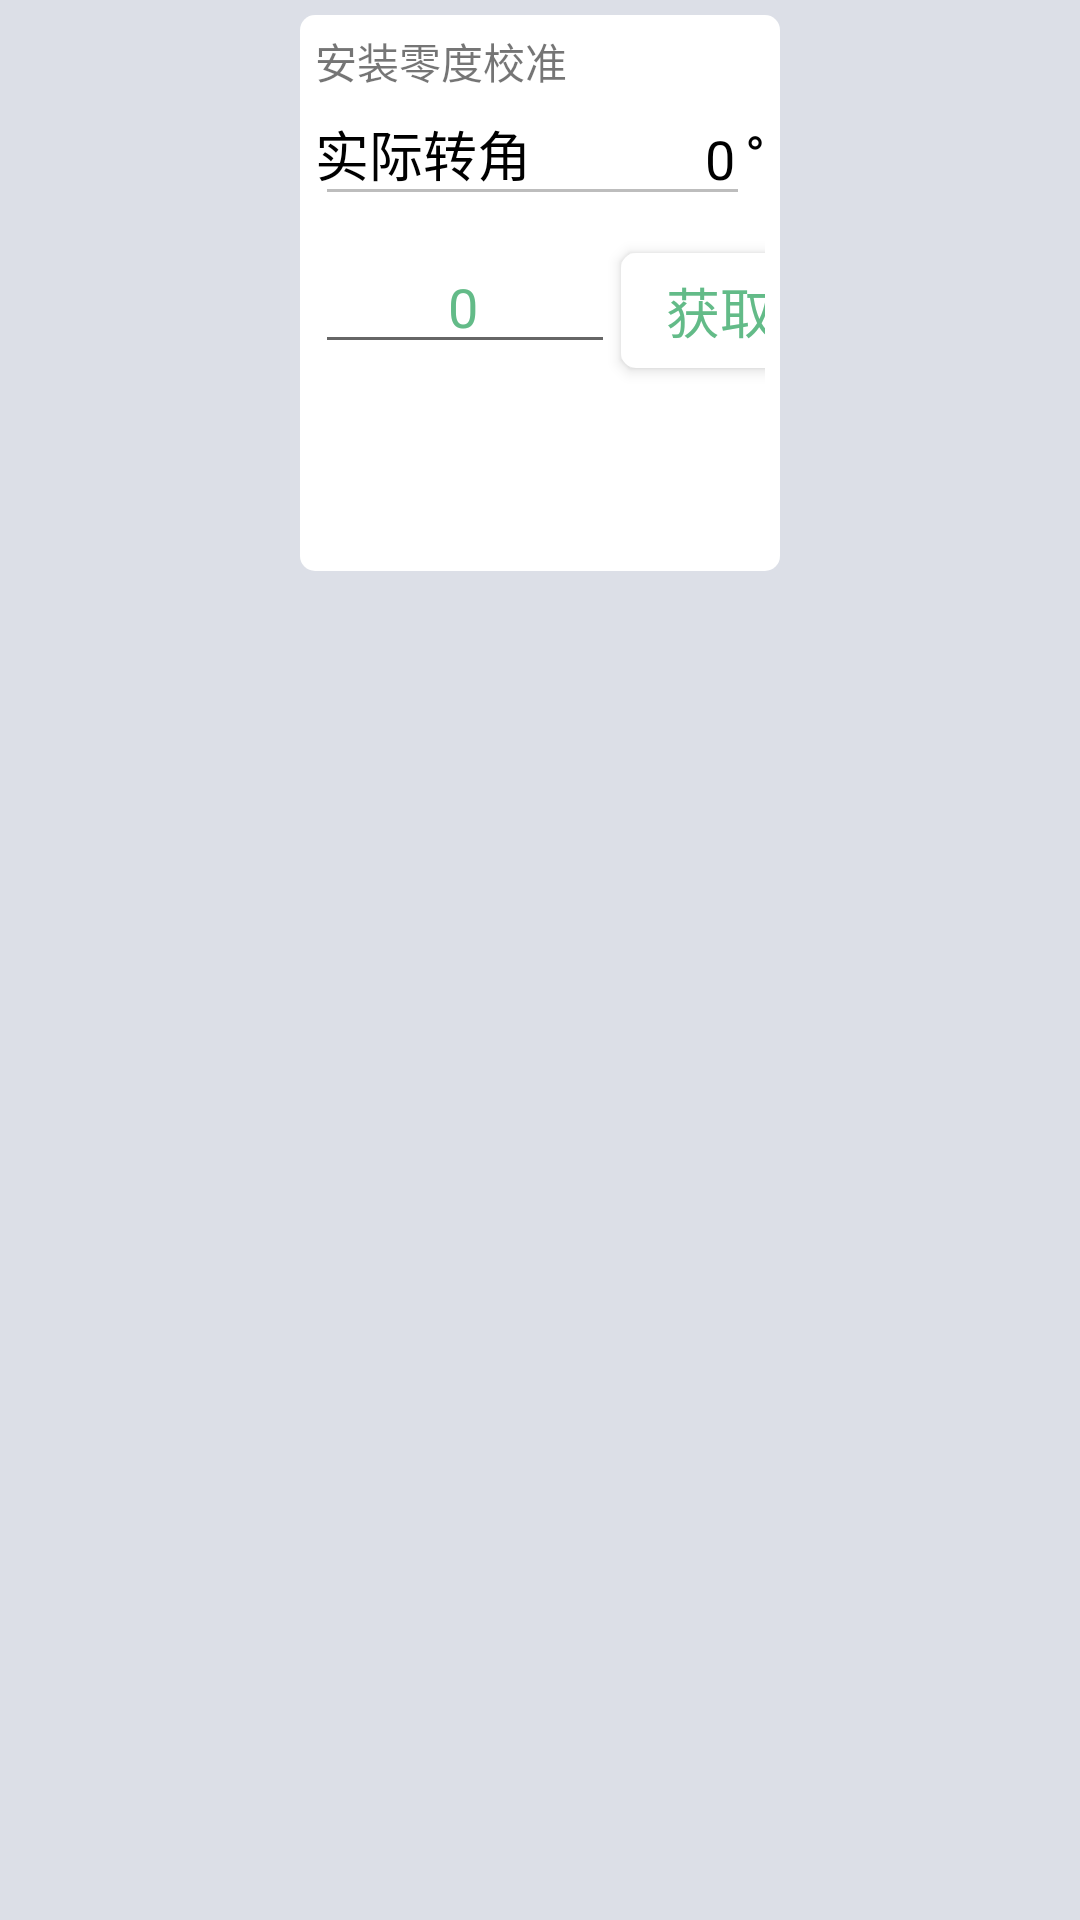

Here is an Android app screen rendered from its layout file. Give the layout XML and the strings, colors and styles it references.
<!-- AndroidManifest.xml: application theme AppTheme -->
<!-- res/layout/fragment_ins_steering_angle_zero_calibration.xml -->
<?xml version="1.0" encoding="utf-8"?>
<RelativeLayout xmlns:android="http://schemas.android.com/apk/res/android"
    android:layout_width="match_parent"
    android:layout_height="match_parent"
    android:background="@color/bgcolor">

    <LinearLayout
        android:layout_width="match_parent"
        android:layout_height="wrap_content"
        android:layout_marginBottom="5dp"
        android:layout_marginLeft="100dp"
        android:layout_marginRight="100dp"
        android:layout_marginTop="5dp"
        android:background="@drawable/shape_write"
        android:orientation="vertical"
        android:padding="5dp">

        <TextView
            android:layout_width="wrap_content"
            android:layout_height="wrap_content"
            android:text="安装零度校准" />

        <RelativeLayout
            android:layout_width="match_parent"
            android:layout_height="wrap_content">

            <TextView
                android:layout_width="match_parent"
                android:layout_height="wrap_content"
                android:layout_centerVertical="true"
                android:layout_weight="1"
                android:text="实际转角"
                android:textColor="#000000"
                android:textSize="@dimen/content_tv_sizi" />

            <EditText
                android:layout_marginRight="5dp"
                android:id="@+id/et_practical_azimuth"
                android:layout_width="match_parent"
                android:layout_height="wrap_content"
                android:enabled="false"
                android:gravity="right"
                android:paddingRight="5dp"
                android:text="0"
                android:textColor="#000000"
                android:textSize="@dimen/content_tv_sizi" />

            <TextView
                android:layout_width="wrap_content"
                android:layout_height="wrap_content"
                android:layout_alignParentRight="true"
                android:layout_centerVertical="true"
                android:text="°"
                android:textColor="#000000"
                android:textSize="@dimen/content_tv_sizi" />
        </RelativeLayout>



        <LinearLayout
            android:layout_width="match_parent"
            android:layout_height="wrap_content"
            android:layout_marginTop="8dp">

            <TextView
                android:layout_width="match_parent"
                android:layout_height="wrap_content"
                android:layout_gravity="center"
                android:layout_weight="1"
                android:text="中位点角"
                android:textColor="#000000"
                android:textSize="@dimen/content_tv_sizi" />

            <EditText
                android:inputType="numberDecimal|numberSigned"
                android:id="@+id/et_center_azimuth"
                android:layout_width="100dp"
                android:layout_height="wrap_content"
                android:gravity="center"
                android:paddingRight="5dp"
                android:text="0"
                android:textColor="@color/colorAccent"
                android:textSize="@dimen/content_tv_sizi" />

            <TextView
                android:layout_marginLeft="5dp"
                android:layout_marginRight="5dp"
                android:id="@+id/tv_get"
                style="@style/ButtonStyle2"
                android:layout_width="wrap_content"
                android:layout_height="wrap_content"
                android:elevation="3dp"
                android:text="获取"
                android:textSize="@dimen/content_tv_sizi" />

            <TextView
                android:layout_marginRight="5dp"
                android:id="@+id/tv_send"
                style="@style/ButtonStyle2"
                android:layout_width="wrap_content"
                android:layout_height="wrap_content"
                android:elevation="3dp"
                android:text="发送"
                android:textSize="@dimen/content_tv_sizi" />
        </LinearLayout>
    </LinearLayout>
</RelativeLayout>
<!-- resources referenced by this layout -->
<resources>
  <color name="bgcolor">#DCDFE7</color>
  <color name="colorAccent">#63BB88</color>
  <dimen name="content_tv_sizi">18sp</dimen>
  <!-- drawable shape_write (drawable) -->
  <?xml version="1.0" encoding="utf-8"?>
  <shape xmlns:android="http://schemas.android.com/apk/res/android"
      android:shape="rectangle">
      <gradient
          android:angle="90"
          android:endColor="#ffffff"
          android:startColor="#ffffff"></gradient>
  
      <corners
          android:bottomLeftRadius="5dp"
          android:bottomRightRadius="5dp"
          android:topLeftRadius="5dp"
          android:topRightRadius="5dp" />
  </shape>
  <style name="ButtonStyle2">
          <item name="android:textColor">@drawable/sel_btn_tv_color</item>
          <item name="android:paddingBottom">6dp</item>
          <item name="android:paddingTop">6dp</item>
          <item name="android:paddingLeft">15dp</item>
          <item name="android:paddingRight">15dp</item>
          <item name="android:layout_margin">2dp</item>
          <item name="android:background">@drawable/sel_btn_blue</item>
      </style>
  <style name="AppTheme" parent="Theme.AppCompat.Light.NoActionBar">
          
          <item name="colorPrimary">@color/colorPrimary</item>
          <item name="colorPrimaryDark">@color/colorPrimaryDark</item>
          <item name="colorAccent">@color/colorAccent</item>
      </style>
  <!-- drawable sel_btn_tv_color (drawable) -->
  <?xml version="1.0" encoding="utf-8"?>
  <selector xmlns:android="http://schemas.android.com/apk/res/android">
      <item android:color="@color/colorAccent" android:state_pressed="false"></item>
      <item android:color="#FFFFFF" android:state_pressed="true"></item>
  </selector>
  <!-- drawable sel_btn_blue (drawable) -->
  <?xml version="1.0" encoding="utf-8"?>
  <selector xmlns:android="http://schemas.android.com/apk/res/android">
      <item android:drawable="@drawable/shape_write" android:state_pressed="false"></item>
      <item android:drawable="@drawable/shape_blue" android:state_focused="true"></item>
      <item android:drawable="@drawable/shape_blue" android:state_pressed="true"></item>
  </selector>
  <color name="colorPrimary">#63BB88</color>
  <color name="colorPrimaryDark">#63BB88</color>
  <!-- drawable shape_blue (drawable) -->
  <?xml version="1.0" encoding="utf-8"?>
  <shape xmlns:android="http://schemas.android.com/apk/res/android"
      android:shape="rectangle"
      >
      <gradient
          android:startColor="@color/btn_pre"
          android:endColor="@color/btn_pre"
          android:angle="90"
          >
      </gradient>
  
      <corners
          android:bottomLeftRadius="5dp"
          android:bottomRightRadius="5dp"
          android:topLeftRadius="5dp"
          android:topRightRadius="5dp"
          />
  </shape>
  <color name="btn_pre">#548AC8</color>
</resources>
